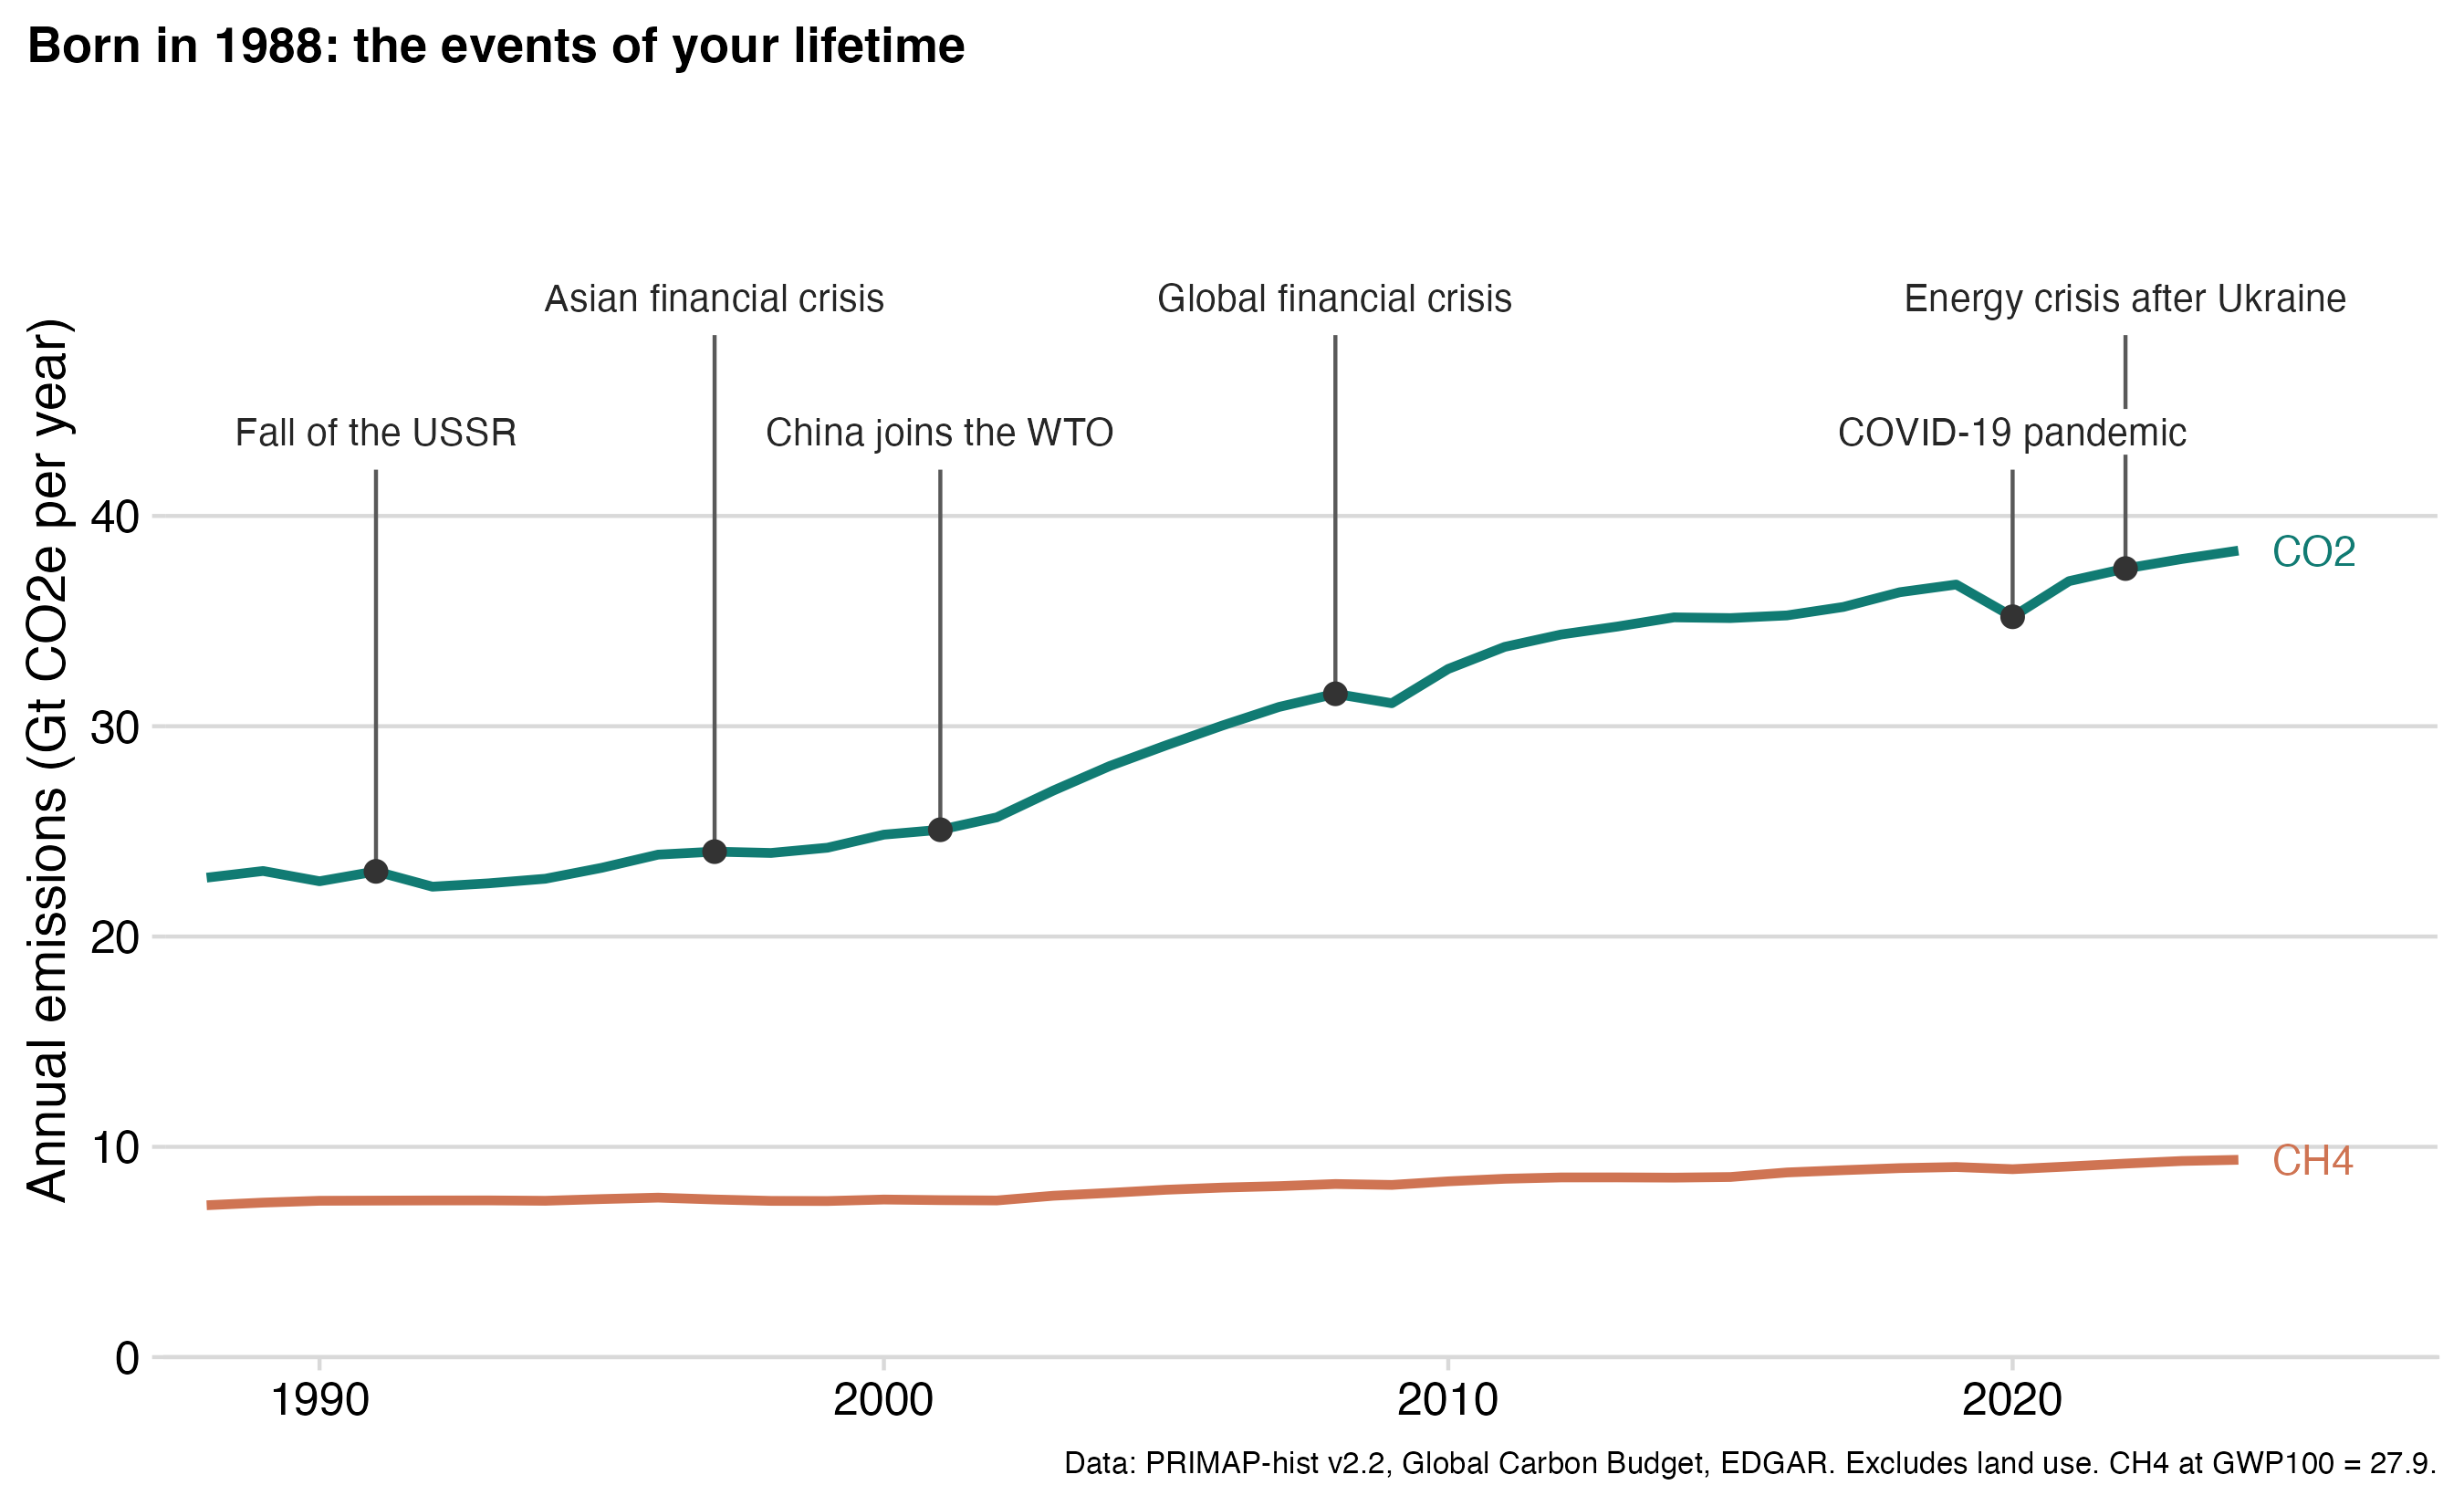

R code for this plot:
# Annual global emissions over a person's lifetime, with the world events that happened during it (scrollytelling step 2).
#
# Time runs left to right. Lines are the real yearly values of CO2 and CH4 (Gt CO2e per year) from the birth year to 2024; nothing is
# smoothed. Every event in data/events_impact.csv (kind = "event", not policy milestones) that started after the birth year is marked:
# its name is written horizontally above the chart and a thin line drops from the name to a dot on the CO2 curve in the year the
# event began. Names that would sit close together go on different rows. No trend lines, shaded windows or percentages.
# Data: data/emissions_global_year.csv, data/events_impact.csv
# Run from the project root:  Rscript charts/d_scrollytelling/02_events_impact.r [birth_year]   (default 1988)
# Saves: charts/d_scrollytelling/02_events_impact.png (static) and charts/d_scrollytelling/02_events_impact.html (interactive)
#
# Step 1: static ggplot (my-dataviz house style), saved as a PNG.
# Step 2: interactive echarts4r version of the same chart, saved as standalone HTML. A birth year box (hidden when the chart is
#         embedded in the page) redraws everything. Hover a year for the values and the event happening then.

library(tidyverse)
library(cowplot)
library(ltc)
source("charts/a_generations/echarts_helpers.r")   # loads echarts4r and htmlwidgets; save_echart()

args  <- commandArgs(trailingOnly = TRUE)
BIRTH <- if (length(args)) as.integer(args[1]) else 1988L

font      <- "sans"
hat       <- as.vector(ltc("hat"))
gasColors <- c("CO2" = "#117B73", "CH4" = "#CF7453")   # same colors as the other charts
caption   <- "Data: PRIMAP-hist v2.2, Global Carbon Budget, EDGAR. Excludes land use. CH4 at GWP100 = 27.9."

world <- read_csv("data/emissions_global_year.csv", show_col_types = FALSE) |>
  transmute(year, CO2 = co2_mt / 1000, CH4 = ch4_mtco2e / 1000)
LAST_YEAR <- max(world$year)
stopifnot(BIRTH >= min(world$year), BIRTH <= LAST_YEAR)
YMAX <- ceiling(max(world$CO2) / 10) * 10

impact   <- read_csv("data/events_impact.csv", show_col_types = FALSE)

# One row per event with both gases' numbers side by side (policy markers have NA numbers)
events_all <- impact |>
  filter(kind == "event") |>
  distinct(event, start, end, kind, description)

top <- events_all |> filter(start > BIRTH) |> arrange(start)

headline <- if (nrow(top) == 0) paste0("Born in ", BIRTH, ": none of the events in our list happened in your lifetime") else
  paste0("Born in ", BIRTH, ": the events of your lifetime")
subtitle <- ""

# ---- Step 1: static ggplot ----
lines <- world |> filter(year >= BIRTH) |> pivot_longer(c(CO2, CH4), names_to = "gas", values_to = "gt") |>
  mutate(gas = fct_relevel(gas, "CO2"))

# Labels go in rows above the plot: each label takes the first row where it clears the previous one (width estimated from its length)
char_w <- 0.0105 * max(LAST_YEAR - BIRTH, 1)   # about one character, in years on the x axis
lab <- top |>
  mutate(x = start, label = event, half = nchar(label) * char_w / 2 + 0.8,
         dot = world$CO2[match(floor(x), world$year)])
lane <- integer(nrow(lab)); row_end <- numeric(0)
for (i in seq_len(nrow(lab))) {
  l <- which(row_end < lab$x[i] - lab$half[i])[1]
  if (is.na(l)) { l <- length(row_end) + 1; row_end[l] <- -Inf }
  lane[i] <- l; row_end[l] <- lab$x[i] + lab$half[i]
}
lab$lane <- lane
n_lanes <- max(c(lane, 1))
lab$y <- YMAX * (1.1 + 0.16 * (lab$lane - 1))

p <- ggplot(lines, aes(year, gt, color = gas)) +
  geom_line(linewidth = 1.2) +
  geom_segment(data = lab, aes(x = x, xend = x, y = y - YMAX * 0.045, yend = dot), inherit.aes = FALSE, color = "grey35", linewidth = 0.5) +
  geom_point(data = lab, aes(x = x, y = dot), inherit.aes = FALSE, color = "grey20", size = 2.2) +
  geom_label(data = lab, aes(x = x, y = y, label = label), inherit.aes = FALSE, size = 3.5, color = "grey15", family = font,
             fill = "white", linewidth = 0, label.padding = unit(0.15, "lines")) +
  geom_text(data = filter(lines, year == LAST_YEAR), aes(label = gas), hjust = 0, nudge_x = 0.6, size = 3.8, family = font,
            show.legend = FALSE) +
  scale_color_manual(values = gasColors) +
  scale_x_continuous(expand = expansion(mult = c(0.02, 0.08)),
                     breaks = \(lims) { b <- round(scales::breaks_pretty()(lims)); unique(b[b <= LAST_YEAR]) }) +
  scale_y_continuous(breaks = seq(0, YMAX, by = 10), expand = expansion(mult = c(0, 0))) +
  coord_cartesian(ylim = c(0, YMAX * (1.1 + 0.16 * n_lanes)), clip = "off") +
  labs(x = NULL, y = "Annual emissions (Gt CO2e per year)", title = headline, subtitle = subtitle, caption = caption) +
  theme_minimal_hgrid(font_family = font) +
  theme(legend.position = "none", plot.title = element_text(size = 13), plot.subtitle = element_text(size = 10, color = "grey30"),
        plot.title.position = "plot", plot.caption.position = "plot", plot.caption = element_text(size = 8),
        panel.background = element_rect(fill = "white", color = NA),
        plot.background = element_rect(fill = "white", color = NA))

ggsave("charts/d_scrollytelling/02_events_impact.png", p, width = 9, height = 5.5, dpi = 300)

# ---- Step 2: interactive echarts4r ----
# The chart is drawn in the browser from the data below. The label rows and the lines from each label to its dot on the CO2 curve
# are computed from the plot's pixel scale.
events_js <- events_all |>
  pmap(\(event, start, end, kind, description) list(name = event, start = start, desc = description))

e <- tibble(x = 0, y = 0) |> e_charts(x) |> e_line(y)   # placeholder, the real chart is built by the script below

e <- e |> htmlwidgets::onRender("
  function(el, x, d) {
    var chart = echarts.getInstanceByDom(el);
    var q = new URLSearchParams(location.search); if (q.get('birth')) d.birth = +q.get('birth');
    var embed = q.get('embed') === '1';
    el.style.position = 'relative';
    var state = {birth: d.birth}, T = embed ? 0 : 68, ROW = 24, LEFT = 70, RIGHT = 70, picked = [], lanes = [];

    if (!embed) {
      var css = document.createElement('style');
      css.textContent = '.c2 { font-family: Inter, system-ui, sans-serif; position: absolute; top: 8px; left: 0; z-index: 5; color: #173E38; } ' +
        '.c2 label { display: block; font-size: 12px; font-weight: 600; margin: 0 0 3px 2px; } ' +
        '.c2 input { font: 600 14px Inter, system-ui, sans-serif; width: 88px; height: 34px; padding: 0 10px; color: #173E38; background: #F7F8F3; border: 2px solid #117B73; border-radius: 10px; }';
      document.head.appendChild(css);
      var box = document.createElement('div'); box.className = 'c2';
      var lab = document.createElement('label'); lab.textContent = 'Birth year';
      var inp = document.createElement('input'); inp.type = 'number'; inp.min = d.first; inp.max = d.last; inp.value = state.birth;
      box.appendChild(lab); box.appendChild(inp); el.appendChild(box);
      inp.addEventListener('change', function() {
        var v = Math.round(+inp.value); if (!(v >= d.first && v <= d.last)) { inp.value = state.birth; return; }
        state.birth = v; render();
      });
    }

    // label text above the plot, a thin line down to a dot on the CO2 curve; labels that would touch go on another row
    function placeLabels() {
      var g = [{type: 'text', left: 0, bottom: 6, style: {text: d.caption, fill: '#5D7571', fontSize: 11, fontFamily: 'Inter, system-ui, sans-serif'}}];
      picked.forEach(function(it, k) {
        var xPix = chart.convertToPixel({xAxisIndex: 0}, it.mid);
        var dotPix = chart.convertToPixel({xAxisIndex: 0, yAxisIndex: 0}, [it.mid, it.dot]);
        var yText = T + 74 + ROW * (lanes.length - 1 - it.lane);   // lane 0 is the lowest row, nearest the plot
        g.push({type: 'text', silent: true, x: xPix, y: yText, style: {text: it.text, fill: '#304B47', font: '13px Inter, system-ui, sans-serif', textAlign: 'center', textVerticalAlign: 'top'}});
        g.push({type: 'line', silent: true, shape: {x1: xPix, y1: yText + 20, x2: xPix, y2: dotPix[1]}, style: {stroke: '#5D7571', lineWidth: 1.2}});
        g.push({type: 'circle', silent: true, shape: {cx: xPix, cy: dotPix[1], r: 4}, style: {fill: '#304B47'}});
      });
      chart.setOption({graphic: g}, {replaceMerge: ['graphic']});
    }

    function render() {
      var birth = state.birth;
      var idx = []; d.years.forEach(function(y, i) { if (y >= birth) idx.push(i); });
      var co2 = idx.map(function(i) { return [d.years[i], d.CO2[i]]; });
      var ch4 = idx.map(function(i) { return [d.years[i], d.CH4[i]]; });
      var measured = d.events.filter(function(ev) { return ev.start > birth; });
      var top = measured.slice().sort(function(a, b) { return a.start - b.start; });
      var title = top.length === 0 ? 'Born in ' + birth + ': none of the events in our list happened in your lifetime'
        : 'Born in ' + birth + ': the events of your lifetime';
      var sub = '';

      // rows: each label goes in the first row where it clears the previous one (width estimated from its length)
      var plotW = Math.max(300, el.clientWidth - LEFT - RIGHT);
      picked = top.map(function(ev) {
        var mid = ev.start, i = d.years.indexOf(mid);
        return {ev: ev, mid: mid, dot: d.CO2[i], text: ev.name};
      });
      var rowEnd = [];
      picked.forEach(function(it) {
        var px = LEFT + (it.mid - birth) / (d.last - birth || 1) * plotW, half = it.text.length * 3.8 + 10, l = 0;
        while (rowEnd[l] !== undefined && rowEnd[l] >= px - half) l++;
        it.lane = l; rowEnd[l] = px + half;
      });
      lanes = rowEnd.length ? rowEnd : [0];

      chart.setOption({
        title: {text: title, subtext: sub, left: 0, top: T + 4, textStyle: {fontSize: 16}, subtextStyle: {fontSize: 12}},
        color: [d.colors.CO2, d.colors.CH4],
        grid: {top: T + 80 + ROW * lanes.length, right: RIGHT, bottom: 96, left: LEFT},
        legend: {bottom: 30, left: 'center', selectedMode: false, data: ['CO2', 'CH4']},
        tooltip: {trigger: 'axis', axisPointer: {type: 'line'}, formatter: function(ps) {
          var yr = ps[0].value[0], i = d.years.indexOf(yr); if (i < 0) return '';
          var s = '<b>' + yr + '</b><br>CO2: ' + d.CO2[i].toFixed(1) + ' Gt<br>CH4: ' + d.CH4[i].toFixed(1) + ' Gt CO2e';
          top.forEach(function(ev) { if (yr === ev.start) s += '<br><b>' + ev.name + '</b>'; });
          return s;
        }},
        xAxis: {type: 'value', min: birth, max: d.last, splitLine: {show: false},
                axisLabel: {formatter: function(v) { return String(v); }, hideOverlap: true}},
        yAxis: {type: 'value', min: 0, max: d.ymax, name: 'Annual emissions (Gt CO2e per year)', nameLocation: 'middle', nameGap: 42},
        series: [
          {name: 'CO2', type: 'line', data: co2, symbol: 'none', lineStyle: {width: 3}, z: 3},
          {name: 'CH4', type: 'line', data: ch4, symbol: 'none', lineStyle: {width: 3}, z: 3}
        ]
      }, true);
      placeLabels();
    }
    var t = null;
    window.addEventListener('resize', function() { clearTimeout(t); t = setTimeout(render, 250); });
    render();
  }
", data = list(years = world$year, CO2 = round(world$CO2, 3), CH4 = round(world$CH4, 3), colors = as.list(gasColors),
               caption = gsub("\n", " ", caption, fixed = TRUE), events = events_js, birth = BIRTH,
               first = min(world$year), last = LAST_YEAR, ymax = YMAX))

dir.create("charts/d_scrollytelling", showWarnings = FALSE, recursive = TRUE)
save_echart(e, "charts/d_scrollytelling/02_events_impact.html")
